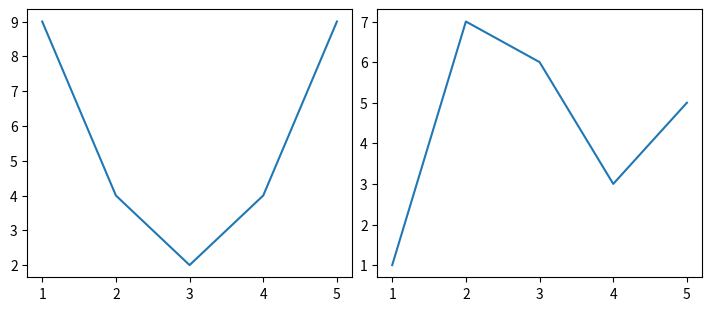

Recreate this plot in Python.
import matplotlib.pyplot as plt
import matplotlib.gridspec as gridspec

x = [1, 2, 3, 4, 5]
y1 = [9, 4, 2, 4, 9]
y2 = [1, 7, 6, 3, 5]

fg = plt.figure(figsize=(7, 3), constrained_layout=True)
gs = fg.add_gridspec(1, 2)

fig_ax_1 = fg.add_subplot(gs[0, 0])
plt.plot(x, y1)

fig_ax_2 = fg.add_subplot(gs[0, 1])
plt.plot(x, y2)

plt.show()